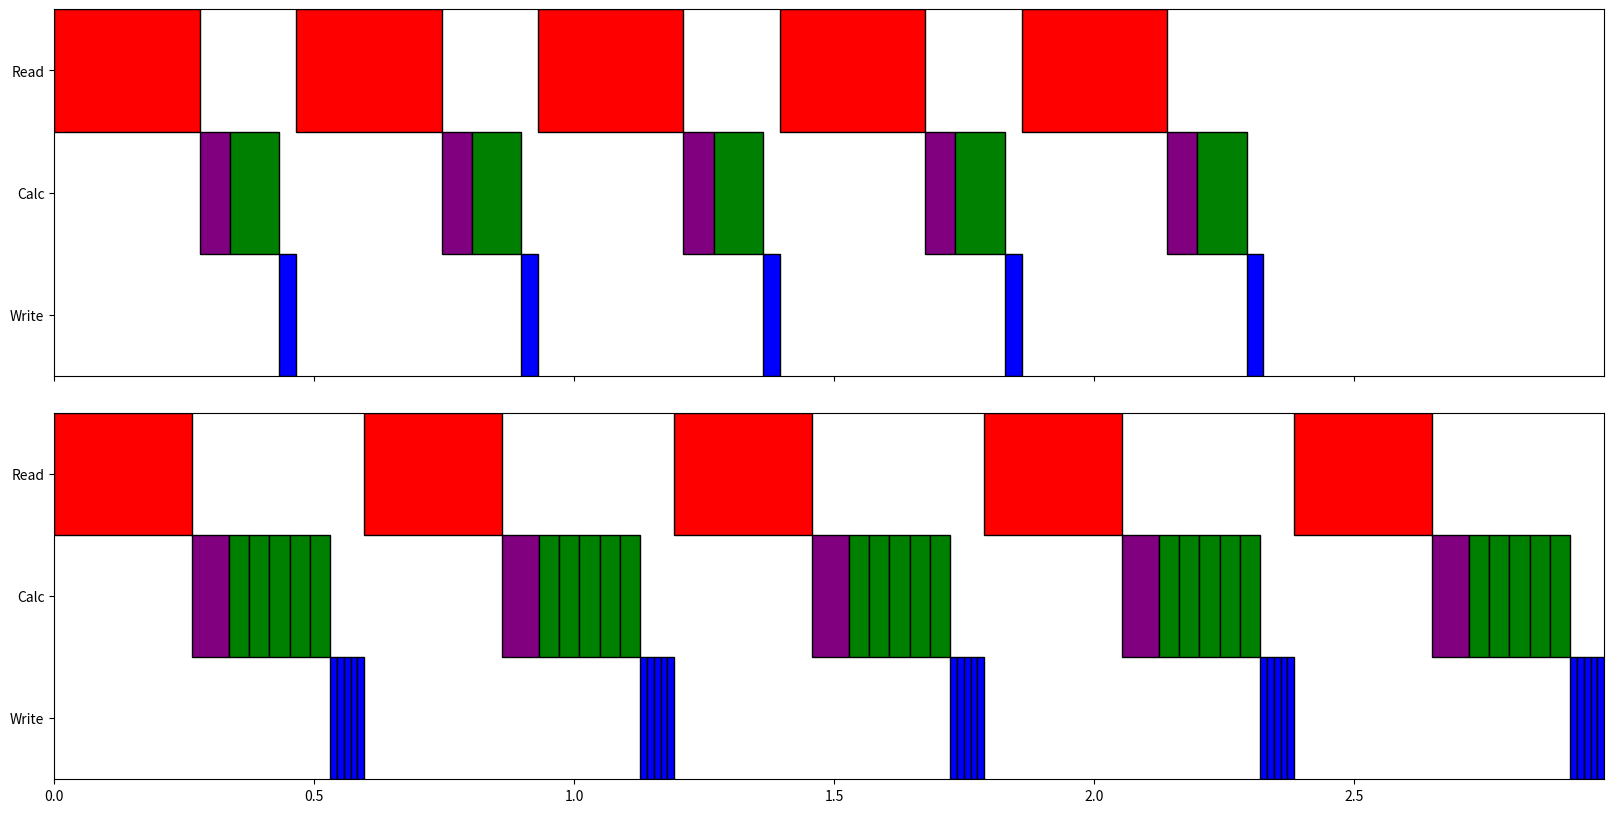

The script that saved this image: (Note: this script raises an exception after producing the figure.)
#! /usr/bin/env python3

import matplotlib.pyplot as plt
import numpy as np
from matplotlib.patches import Rectangle
import matplotlib.collections as collections

fig, ax = plt.subplots(2, sharex=True, sharey=True, gridspec_kw={'hspace': 0.1},
                       figsize=(20,10))

#fig = plt.figure( figsize=(15,5))
#ax = fig.add_subplot(111)

npointing = 1
secs_plotting = 5

#old timing
#read_time = 0.2 #s
#calc_time = 0.17
#write_time = 0.035

#Galaxy
#retimed with better timing averaging
read_time = 0.516 #s
calc_time = 0.581
write_time = 0.026

#ozstar
read_time = 0.280 #s
cal_time = 0.058
calc_time = 0.095
#calc_time = 0.153 #total calc
write_time = 0.032



#original
read_starts = [0.]
cal_starts = [read_time]
calc_starts = [read_time + cal_time]
write_starts = [read_time + cal_time + calc_time]
for i in range(1,5):
    read_starts.append(write_starts[i-1] + write_time)
    cal_starts.append(read_starts[i] + read_time)
    calc_starts.append(cal_starts[i] + cal_time) 
    write_starts.append(calc_starts[i] + calc_time)

#print(read_starts, calc_starts, write_starts)

linewidth = 1.

for i in range(secs_plotting):
    read  = Rectangle([read_starts[i],  2.],  read_time,  1., facecolor='r',
                      linewidth=linewidth, edgecolor='black')
    ax[0].add_artist(read)
    cal  = Rectangle([cal_starts[i],  1.],  cal_time,  1., facecolor='purple',
                      linewidth=linewidth, edgecolor='black')
    ax[0].add_artist(cal)
    calc  = Rectangle([calc_starts[i],  1.],  calc_time,  1., facecolor='g',
                      linewidth=linewidth, edgecolor='black')
    ax[0].add_artist(calc)
    write = Rectangle([write_starts[i], 0.], write_time, 1., facecolor='b',
                      linewidth=linewidth, edgecolor='black')
    ax[0].add_artist(write)
#plt.axis([0, write_starts[-1]+write_time, 0, 3])
#plt.yticks([0.5, 1.5, 2.5], ['Write', 'Calc', 'Read'], fontsize=20)
#plt.xlabel('Processing time (s)')
#plt.savefig('original_workflow.eps')
#plt.yticks([0.5, 1.5, 2.5], ['Write', 'Calc', 'Read'], fontsize=30)

#plt.clf()
#plt.close()
#fig = plt.figure(figsize=(15,5))
#ax = fig.add_subplot(111)

npointing = 5

"""
#multi-pixel
read_starts = [0.]
temp_cal = [read_time]
temp_calc = [read_time + cal_time]
for p in range(1, npointing):
    temp_cal.append(temp_calc[p-1] + calc_time)
    temp_calc.append(temp_cal[p] + cal_time)
cal_starts = [temp_cal]
calc_starts = [temp_calc]
temp_write = [calc_starts[0][-1] + calc_time]
for p in range(1, npointing):
    temp_write.append(temp_write[p-1] + write_time)
write_starts = [temp_write]

for i in range(1, secs_plotting):
    read_starts.append(write_starts[-1][-1] + write_time)
    temp_cal = [read_starts[i] + read_time]
    temp_calc = [temp_cal[0] + cal_time]
    for p in range(1, npointing):
        temp_cal.append(temp_calc[p-1] + calc_time)
        temp_calc.append(temp_cal[p] + cal_time)
    cal_starts.append(temp_cal)
    calc_starts.append(temp_calc) 
    temp_write = [calc_starts[i][-1] + calc_time]
    for p in range(1, npointing):
        temp_write.append(temp_write[p-1] + write_time)
    write_starts.append(temp_write)
    
patches = []
for i in range(secs_plotting):
    read  = Rectangle([read_starts[i],  2.],  read_time, 1., facecolor='r',
                      linewidth=linewidth, edgecolor='black')
    ax[1].add_artist(read)
    for p in range(npointing):
        cal  = Rectangle([cal_starts[i][p],  1.],  cal_time, 1., facecolor='purple',
                          linewidth=linewidth, edgecolor='black')
        ax[1].add_artist(cal)
        calc  = Rectangle([calc_starts[i][p],  1.],  calc_time, 1., facecolor='g',
                          linewidth=linewidth, edgecolor='black')
        ax[1].add_artist(calc)
        write = Rectangle([write_starts[i][p], 0.], write_time, 1., facecolor='b',
                          linewidth=linewidth, edgecolor='black')
        ax[1].add_artist(write)


#temp change of times for async
read_time  *= 5.
cal_time   *= 2.
calc_time  *= 2.
write_time *= 5.

#openMP version:
#read_time = 1.36 #s
#calc_time = 0.22
#write_time = 0.084


#multi pixel async
read_starts = [0.]
temp_cal = [read_time]
temp_calc = [read_time + cal_time]
for p in range(1, npointing):
    temp_cal.append(temp_calc[p-1] + calc_time)
    temp_calc.append(temp_cal[p] + cal_time)
cal_starts = [temp_cal]
calc_starts = [temp_calc]
temp_write = [calc_starts[0][-1] + calc_time]
for p in range(1, npointing):
    temp_write.append(temp_write[p-1] + write_time)
write_starts = [temp_write]

for i in range(1, secs_plotting):
    #async mode
    if i == 1:
        read_starts.append(read_starts[0] + read_time)
    #elif i == 2:
    #    read_starts.append(read_starts[1] + calc_time)
    else:
        read_starts.append(calc_starts[i-2][-1] + calc_time)
    temp_cal = [calc_starts[i-1][-1] + calc_time]
    temp_calc = [temp_cal[0] + cal_time]
    for p in range(1, npointing):
        temp_cal.append(temp_calc[p-1] + calc_time)
        temp_calc.append(temp_cal[p] + cal_time)
    cal_starts.append(temp_cal)
    calc_starts.append(temp_calc) 
    temp_write = [calc_starts[i][-1] + calc_time]
    for p in range(1, npointing):
        temp_write.append(temp_write[p-1] + write_time)
    write_starts.append(temp_write)
    

#print(read_starts, calc_starts, write_starts)

patches = []
for i in range(secs_plotting):
    read  = Rectangle([read_starts[i],  2.],  read_time, 1., facecolor='r',
                      linewidth=linewidth, edgecolor='black')
    ax[2].add_artist(read)
    for p in range(npointing):
        cal  = Rectangle([cal_starts[i][p],  1.],  cal_time, 1., facecolor='purple',
                          linewidth=linewidth, edgecolor='black')
        ax[2].add_artist(cal)
        calc  = Rectangle([calc_starts[i][p],  1.],  calc_time, 1., facecolor='g',
                          linewidth=linewidth, edgecolor='black')
        ax[2].add_artist(calc)
        write = Rectangle([write_starts[i][p], 0.], write_time, 1., facecolor='b',
                          linewidth=linewidth, edgecolor='black')
        ax[2].add_artist(write)
#p = collections.PatchCollection(patches)
#ax.add_collection(p)

max_xaxis = write_starts[-1][-1] + write_time
"""


#serial upgrade 1p:
read_time  = 0.542 #s
calc_time  = 0.510
write_time = 0.009

#serial upgrade 15p:
read_time  = 0.471 #s
calc_time  = 0.368
write_time = 0.012

#serial and cal once 1p:
read_time  = 0.499 #s
calc_time  = 0.363
write_time = 0.008

#serial and cal once 15p:
read_time  = 0.516 #s
calc_time  = 0.275
write_time = 0.016

#Ozstar
#serial and cal once 15p:
read_time  = 0.266 #s
calc_time  = 0.044
write_time = 0.013

#Ozstar
#serial and cal once 1p:
read_time  = 0.266 #s
cal_time   = 0.070
#calc_time  = 0.085 Calculated using calc_time_total * .55
calc_time  = 0.039 # calculated from the (15p_calc_time - 0.07)/15

#calc_time = 0.155 #total
write_time = 0.013




"""
#remove unnessary calcs
read_starts = [0.]
temp_cal = [read_time]
temp_calc = [read_time + cal_time]
for p in range(1, npointing):
    temp_cal.append(temp_calc[p-1] + calc_time)
    temp_calc.append(temp_cal[p] + cal_time)
cal_starts = [temp_cal]
calc_starts = [temp_calc]
temp_write = [calc_starts[0][-1] + calc_time]
for p in range(1, npointing):
    temp_write.append(temp_write[p-1] + write_time)
write_starts = [temp_write]

for i in range(1, secs_plotting):
    read_starts.append(write_starts[-1][-1] + write_time)
    temp_cal = [read_starts[i] + read_time]
    temp_calc = [temp_cal[0] + cal_time]
    for p in range(1, npointing):
        temp_cal.append(temp_calc[p-1] + calc_time)
        temp_calc.append(temp_cal[p] + cal_time)
    cal_starts.append(temp_cal)
    calc_starts.append(temp_calc) 
    temp_write = [calc_starts[i][-1] + calc_time]
    for p in range(1, npointing):
        temp_write.append(temp_write[p-1] + write_time)
    write_starts.append(temp_write)
    
patches = []
for i in range(secs_plotting):
    read  = Rectangle([read_starts[i],  2.],  read_time, 1., facecolor='r',
                      linewidth=linewidth, edgecolor='black')
    ax[3].add_artist(read)
    for p in range(npointing):
        cal  = Rectangle([cal_starts[i][p],  1.],  cal_time, 1., facecolor='purple',
                          linewidth=linewidth, edgecolor='black')
        ax[3].add_artist(cal)
        calc  = Rectangle([calc_starts[i][p],  1.],  calc_time, 1., facecolor='g',
                          linewidth=linewidth, edgecolor='black')
        ax[3].add_artist(calc)
        write = Rectangle([write_starts[i][p], 0.], write_time, 1., facecolor='b',
                          linewidth=linewidth, edgecolor='black')
        ax[3].add_artist(write)

"""
#multi-pixel
read_starts = [0.]
cal_starts = [read_time]
temp_calc = [read_time + cal_time]
for p in range(1, npointing):
    temp_calc.append(temp_calc[p-1] + calc_time)
calc_starts = [temp_calc]
temp_write = [read_time + cal_time + calc_time*npointing]
for p in range(1, npointing):
    temp_write.append(temp_write[p-1] + write_time)
write_starts = [temp_write]
for i in range(1, secs_plotting):
    read_starts.append(write_starts[-1][-1] + write_time)
    cal_starts.append(read_starts[i] + read_time)
    temp_calc = [cal_starts[i] + cal_time]
    for p in range(1, npointing):
        temp_calc.append(temp_calc[p-1] + calc_time)
    calc_starts.append(temp_calc) 
    temp_write = [calc_starts[i][-1] + calc_time]
    for p in range(1, npointing):
        temp_write.append(temp_write[p-1] + write_time)
    write_starts.append(temp_write)

max_xaxis = write_starts[-1][-1] + write_time

#print(read_starts, calc_starts, write_starts)

patches = []
for i in range(secs_plotting):
    read  = Rectangle([read_starts[i],  2.],  read_time, 1., facecolor='r',
                      linewidth=linewidth, edgecolor='black')
    ax[1].add_artist(read)
    cal  = Rectangle([cal_starts[i],  1.],  cal_time, 1., facecolor='purple',
                      linewidth=linewidth, edgecolor='black')
    ax[1].add_artist(cal)
    for p in range(npointing):
        calc  = Rectangle([calc_starts[i][p],  1.],  calc_time, 1., facecolor='g',
                          linewidth=linewidth, edgecolor='black')
        ax[1].add_artist(calc)
        write = Rectangle([write_starts[i][p], 0.], write_time, 1., facecolor='b',
                          linewidth=linewidth, edgecolor='black')
        ax[1].add_artist(write)
#p = collections.PatchCollection(patches)
#ax.add_collection(p)


#for i, label in enumerate(('a)', 'b)', 'c)', 'd)', 'e)')):
#    ax[i].text(-0.1, 0.5, label, transform=ax[i].transAxes,
#      fontsize=25, va='center', ha='right')


plt.axis([0, max_xaxis, 0, 3])
plt.yticks([0.5, 1.5, 2.5], ['Write', 'Calc', 'Read'])
for axi in range(2):
    for tick in ax[axi].yaxis.get_major_ticks():
        tick.label.set_fontsize(30)
plt.xticks(fontsize=30)
plt.xlabel('Processing time (s)', fontsize=30)
plt.savefig('multi-pixel_workflow.eps', bbox_inches='tight', dpi=100)
plt.savefig('multi-pixel_workflow.png', bbox_inches='tight', dpi=100)


